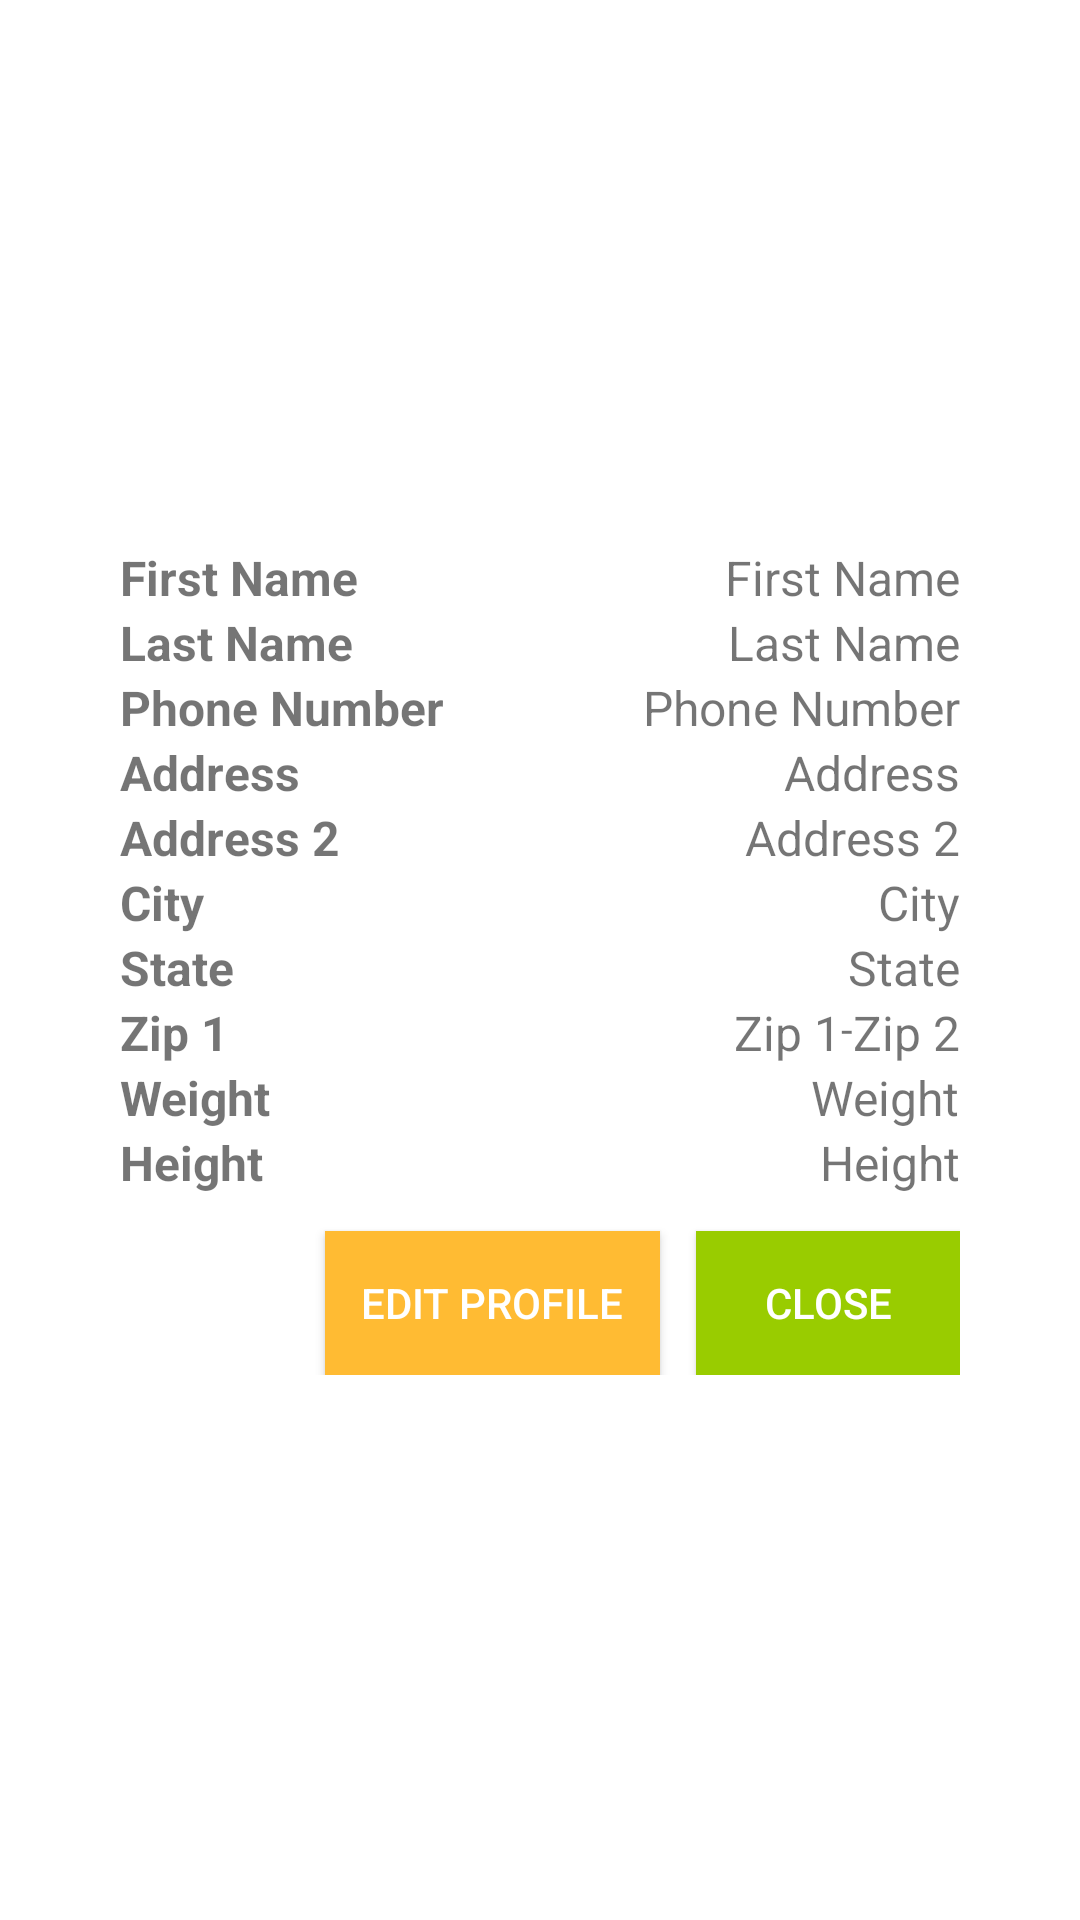

Write the Android layout XML for this screen, with the resource values it uses.
<!-- AndroidManifest.xml: activity theme AppTheme.NoActionBar -->
<!-- res/layout/view_profile.xml -->
<?xml version="1.0" encoding="utf-8"?>
<ScrollView xmlns:android="http://schemas.android.com/apk/res/android"
    xmlns:app="http://schemas.android.com/apk/res-auto"
    xmlns:tools="http://schemas.android.com/tools"
    android:layout_width="match_parent"
    android:layout_height="match_parent"
    android:clipToPadding="false"
    android:paddingBottom="@dimen/activity_vertical_margin"
    android:paddingLeft="@dimen/activity_horizontal_margin"
    android:paddingRight="@dimen/activity_horizontal_margin"
    android:paddingTop="@dimen/activity_vertical_margin"
    tools:context=".activities.ViewProfileActivity">

    <android.support.constraint.ConstraintLayout xmlns:android="http://schemas.android.com/apk/res/android"
        android:id="@+id/tableLayout"
        android:layout_width="match_parent"
        android:layout_height="wrap_content"
        android:layout_gravity="center"
        android:gravity="center"
        android:orientation="vertical"
        android:stretchColumns="1">


        <TextView
            android:id="@+id/tv_fname"
            android:layout_width="wrap_content"
            android:layout_height="wrap_content"
            android:text="@string/first_name"
            android:textSize="16sp"
            android:textStyle="bold"
            app:layout_constraintTop_toTopOf="parent"
            app:layout_constraintWidth_default="percent"
            app:layout_constraintWidth_percent=".5" />

        <TextView
            android:id="@+id/firstNameView"
            android:layout_width="wrap_content"
            android:layout_height="wrap_content"
            android:text="@string/first_name"
            android:textSize="16sp"
            android:textStyle="normal"
            app:layout_constraintRight_toRightOf="parent" />


        <TextView
            android:id="@+id/tv_lname"
            android:layout_width="wrap_content"
            android:layout_height="wrap_content"
            android:text="@string/last_name"
            android:textSize="16sp"
            android:textStyle="bold"
            app:layout_constraintTop_toBottomOf="@+id/tv_fname" />

        <TextView
            android:id="@+id/lastNameView"
            android:layout_width="wrap_content"
            android:layout_height="wrap_content"
            android:text="@string/last_name"
            android:textSize="16sp"
            android:textStyle="normal"
            app:layout_constraintRight_toRightOf="parent"
            app:layout_constraintTop_toBottomOf="@+id/firstNameView" />


        <TextView
            android:id="@+id/tv_phone"
            android:layout_width="wrap_content"
            android:layout_height="wrap_content"
            android:text="@string/phone_number"
            android:textSize="16sp"
            android:textStyle="bold"
            app:layout_constraintTop_toBottomOf="@+id/tv_lname" />

        <TextView
            android:id="@+id/phoneNumView"
            android:layout_width="wrap_content"
            android:layout_height="wrap_content"
            android:text="@string/phone_number"
            android:textSize="16sp"
            android:textStyle="normal"
            app:layout_constraintRight_toRightOf="parent"
            app:layout_constraintTop_toBottomOf="@+id/lastNameView" />


        <TextView
            android:id="@+id/tv_address1"
            android:layout_width="wrap_content"
            android:layout_height="wrap_content"
            android:text="@string/address"
            android:textSize="16sp"
            android:textStyle="bold"
            app:layout_constraintTop_toBottomOf="@+id/tv_phone" />

        <TextView
            android:id="@+id/addressView"
            android:layout_width="wrap_content"
            android:layout_height="wrap_content"
            android:text="@string/address"
            android:textSize="16sp"
            android:textStyle="normal"
            app:layout_constraintRight_toRightOf="parent"
            app:layout_constraintTop_toBottomOf="@+id/phoneNumView" />

        <TextView
            android:id="@+id/tv_address2"
            android:layout_width="wrap_content"
            android:layout_height="wrap_content"
            android:text="@string/address2"
            android:textSize="16sp"
            android:textStyle="bold"
            app:layout_constraintTop_toBottomOf="@+id/addressView" />

        <TextView
            android:id="@+id/address2"
            android:layout_width="wrap_content"
            android:layout_height="wrap_content"
            android:text="@string/address2"
            android:textSize="16sp"
            app:layout_constraintRight_toRightOf="parent"
            app:layout_constraintTop_toBottomOf="@+id/addressView" />

        <TextView
            android:id="@+id/tv_city"
            android:layout_width="wrap_content"
            android:layout_height="wrap_content"
            android:text="@string/city"
            android:textSize="16sp"
            android:textStyle="bold"
            app:layout_constraintTop_toBottomOf="@+id/tv_address2" />

        <TextView
            android:id="@+id/cityView"
            android:layout_width="wrap_content"
            android:layout_height="wrap_content"
            android:text="@string/city"
            android:textSize="16sp"
            android:textStyle="normal"
            app:layout_constraintRight_toRightOf="parent"
            app:layout_constraintTop_toBottomOf="@+id/address2" />


        <TextView
            android:id="@+id/tv_state"
            android:layout_width="wrap_content"
            android:layout_height="wrap_content"
            android:text="@string/state"
            android:textSize="16sp"
            android:textStyle="bold"
            app:layout_constraintTop_toBottomOf="@+id/tv_city" />

        <TextView
            android:id="@+id/stateView"
            android:layout_width="wrap_content"
            android:layout_height="wrap_content"
            android:text="@string/state"
            android:textSize="16sp"
            android:textStyle="normal"
            app:layout_constraintRight_toRightOf="parent"
            app:layout_constraintTop_toBottomOf="@+id/cityView" />


        <TextView
            android:id="@+id/tv_zip"
            android:layout_width="wrap_content"
            android:layout_height="wrap_content"
            android:text="@string/zip1"
            android:textSize="16sp"
            android:textStyle="bold"
            app:layout_constraintTop_toBottomOf="@+id/tv_state" />

        <TextView
            android:id="@+id/zip1"
            android:layout_width="wrap_content"
            android:layout_height="wrap_content"
            android:text="@string/zip1"
            android:textSize="16sp"
            app:layout_constraintRight_toLeftOf="@+id/dash"
            app:layout_constraintTop_toBottomOf="@+id/stateView" />

        <TextView
            android:id="@+id/dash"
            android:layout_width="wrap_content"
            android:layout_height="wrap_content"
            android:text="@string/dash"
            app:layout_constraintRight_toLeftOf="@+id/zip2"
            app:layout_constraintTop_toBottomOf="@+id/stateView" />

        <TextView
            android:id="@+id/zip2"
            android:layout_width="wrap_content"
            android:layout_height="wrap_content"
            android:text="@string/zip2"
            android:textSize="16sp"
            app:layout_constraintRight_toRightOf="parent"
            app:layout_constraintTop_toBottomOf="@+id/stateView" />

        <TextView
            android:id="@+id/tv_weight"
            android:layout_width="wrap_content"
            android:layout_height="wrap_content"
            android:text="@string/weight"
            android:textSize="16sp"
            android:textStyle="bold"
            app:layout_constraintTop_toBottomOf="@+id/tv_zip" />


        <TextView
            android:id="@+id/weightView"
            android:layout_width="wrap_content"
            android:layout_height="wrap_content"
            android:text="@string/weight"
            android:textSize="16sp"
            android:textStyle="normal"
            app:layout_constraintRight_toRightOf="parent"
            app:layout_constraintTop_toBottomOf="@+id/zip1" />

        <TextView
            android:id="@+id/tv_height"
            android:layout_width="wrap_content"
            android:layout_height="wrap_content"
            android:text="@string/height"
            android:textSize="16sp"
            android:textStyle="bold"
            app:layout_constraintTop_toBottomOf="@+id/tv_weight" />

        <TextView
            android:id="@+id/heightView"
            android:layout_width="wrap_content"
            android:layout_height="wrap_content"
            android:text="@string/height"
            android:textSize="16sp"
            android:textStyle="normal"
            app:layout_constraintRight_toRightOf="parent"
            app:layout_constraintTop_toBottomOf="@+id/weightView" />

        <Button
            android:id="@+id/close_button"
            style="@style/Widget.AppCompat.Button.Colored"
            android:layout_width="wrap_content"
            android:layout_height="wrap_content"
            android:layout_marginTop="12dp"
            android:background="@android:color/holo_green_light"
            android:text="@string/close"
            app:layout_constraintRight_toRightOf="parent"
            app:layout_constraintTop_toBottomOf="@+id/heightView" />

        <Button
            android:id="@+id/edit_button"
            style="@style/Widget.AppCompat.Button.Colored"
            android:layout_width="wrap_content"
            android:layout_height="wrap_content"
            android:layout_marginRight="12dp"
            android:layout_marginEnd="12dp"
            android:layout_marginTop="12dp"
            android:background="@android:color/holo_orange_light"
            android:paddingLeft="12dp"
            android:paddingRight="12dp"
            android:text="@string/edit_profile"
            app:layout_constraintRight_toLeftOf="@+id/close_button"
            app:layout_constraintTop_toBottomOf="@+id/heightView" />


    </android.support.constraint.ConstraintLayout>

</ScrollView>
<!-- resources referenced by this layout -->
<resources>
  <dimen name="activity_horizontal_margin">40dp</dimen>
  <dimen name="activity_vertical_margin">16dp</dimen>
  <string name="address">Address</string>
  <string name="address2">Address 2</string>
  <string name="city">City</string>
  <string name="close">Close</string>
  <string name="dash">-</string>
  <string name="edit_profile">Edit Profile</string>
  <string name="first_name">First Name</string>
  <string name="height">Height</string>
  <string name="last_name">Last Name</string>
  <string name="phone_number">Phone Number</string>
  <string name="state">State</string>
  <string name="weight">Weight</string>
  <string name="zip1">Zip 1</string>
  <string name="zip2">Zip 2</string>
  <style name="AppTheme.NoActionBar">
          <item name="windowActionBar">false</item>
          <item name="windowNoTitle">true</item>
          
          
          
          
          
          
          
          
          
          
      </style>
</resources>
